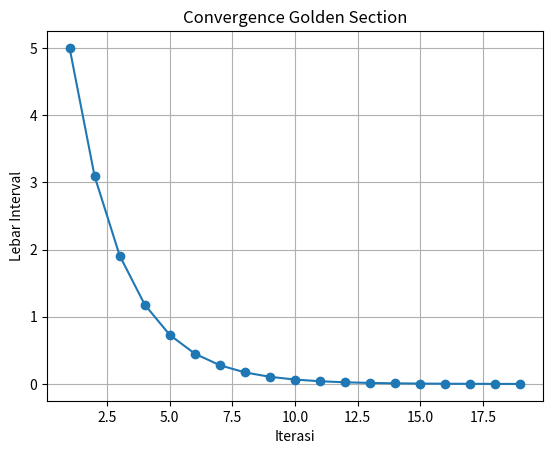

Here is the Python script that generated this plot:
import math

def golden_section(f, a, b, tol, max_iter):
    r = (math.sqrt(5) - 1) / 2

    x1 = b - r * (b - a)
    x2 = a + r * (b - a)

    f1 = f(x1)
    f2 = f(x2)

    history = []
    converged = False

    for k in range(1, max_iter + 1):

        width = abs(b - a)

        history.append({
            "iteration": k,
            "a": a,
            "b": b,
            "x1": x1,
            "x2": x2,
            "f_x1": f1,
            "f_x2": f2,
            "width": width
        })

        if width <= tol:
            converged = True
            break

        if f1 > f2:
            a = x1
            x1 = x2
            f1 = f2

            x2 = a + r * (b - a)
            f2 = f(x2)

        else:
            b = x2
            x2 = x1
            f2 = f1

            x1 = b - r * (b - a)
            f1 = f(x1)

    x_opt = (a + b) / 2

    return {
        "x_opt": x_opt,
        "f_opt": f(x_opt),
        "iterations": len(history),
        "history": history,
        "converged": converged
    }

r = (math.sqrt(5) - 1) / 2

def newton_optimize(f, df, d2f, x0, tol, max_iter):
    x = float(x0)

    history = []
    converged = False

    for k in range(1, max_iter + 1):

        d1 = df(x)
        d2 = d2f(x)

        if abs(d2) < 1e-14:
            break

        x_new = x - d1 / d2

        f_new = f(x_new)

        dx = abs(x_new - x)
        df_value = abs(f_new - f(x))

        history.append({
            "iteration": k,
            "x_old": x,
            "x_new": x_new,
            "f_new": f_new,
            "delta_x": dx,
            "delta_f": df_value,
            "df": d1,
            "d2f": d2
        })

        x = x_new

        if dx <= tol:
            converged = True
            break

    return {
        "x_opt": x,
        "f_opt": f(x),
        "iterations": len(history),
        "history": history,
        "converged": converged
    }

converged = True

import numpy as np

def gradient_descent(f, grad_f, x0, alpha, tol, max_iter):
    x = np.asarray(x0, dtype=float)

    history = []
    converged = False

    for k in range(1, max_iter + 1):

        g = np.asarray(grad_f(x), dtype=float)
        grad_norm = np.linalg.norm(g)

        history.append({
            "iteration": k,
            "x": x.copy(),
            "f": f(x),
            "gradient_norm": grad_norm
        })

        if grad_norm <= tol:
            converged = True
            break

        x = x - alpha * g

    return {
        "x_opt": x,
        "f_opt": f(x),
        "iterations": len(history),
        "history": history,
        "converged": converged}

converged = True

converged = False

def objective(x):
    return (x - 2)**2 + 1

def d_objective(x):
    return 2 * (x - 2)

def d2_objective(x):
    return 2

def objective_2d(x):
    return (x[0] - 2)**2 + 2 * (x[1] + 1)**2 + 1


def gradient_2d(x):
    return np.array([
        2 * (x[0] - 2),
        4 * (x[1] + 1)
    ])

golden_result = golden_section(
    objective,
    0,
    5,
    tol=1e-3,
    max_iter=100
)

print(golden_result["x_opt"])
print(golden_result["f_opt"])
print(golden_result["iterations"])
print(golden_result["converged"])

newton_result = newton_optimize(
    objective,
    d_objective,
    d2_objective,
    x0=5,
    tol=1e-8,
    max_iter=100
)

print(newton_result["x_opt"])
print(newton_result["f_opt"])
print(newton_result["iterations"])
print(newton_result["converged"])

x_opt      = 2.0
f_opt      = 1.0
iterations = 2
converged  = True

gradient_result = gradient_descent(
    objective_2d,
    gradient_2d,
    x0=[0, 3],
    alpha=0.2,
    tol=1e-4,
    max_iter=100
)

print(gradient_result["x_opt"])
print(gradient_result["f_opt"])
print(gradient_result["iterations"])
print(gradient_result["converged"])

import matplotlib.pyplot as plt

history = golden_result["history"]

iterations = [
    item["iteration"] for item in history
]

widths = [
    item["width"] for item in history
]

plt.plot(iterations, widths, marker="o")
plt.xlabel("Iterasi")
plt.ylabel("Lebar Interval")
plt.title("Convergence Golden Section")
plt.grid(True)
plt.show()

converged = True
